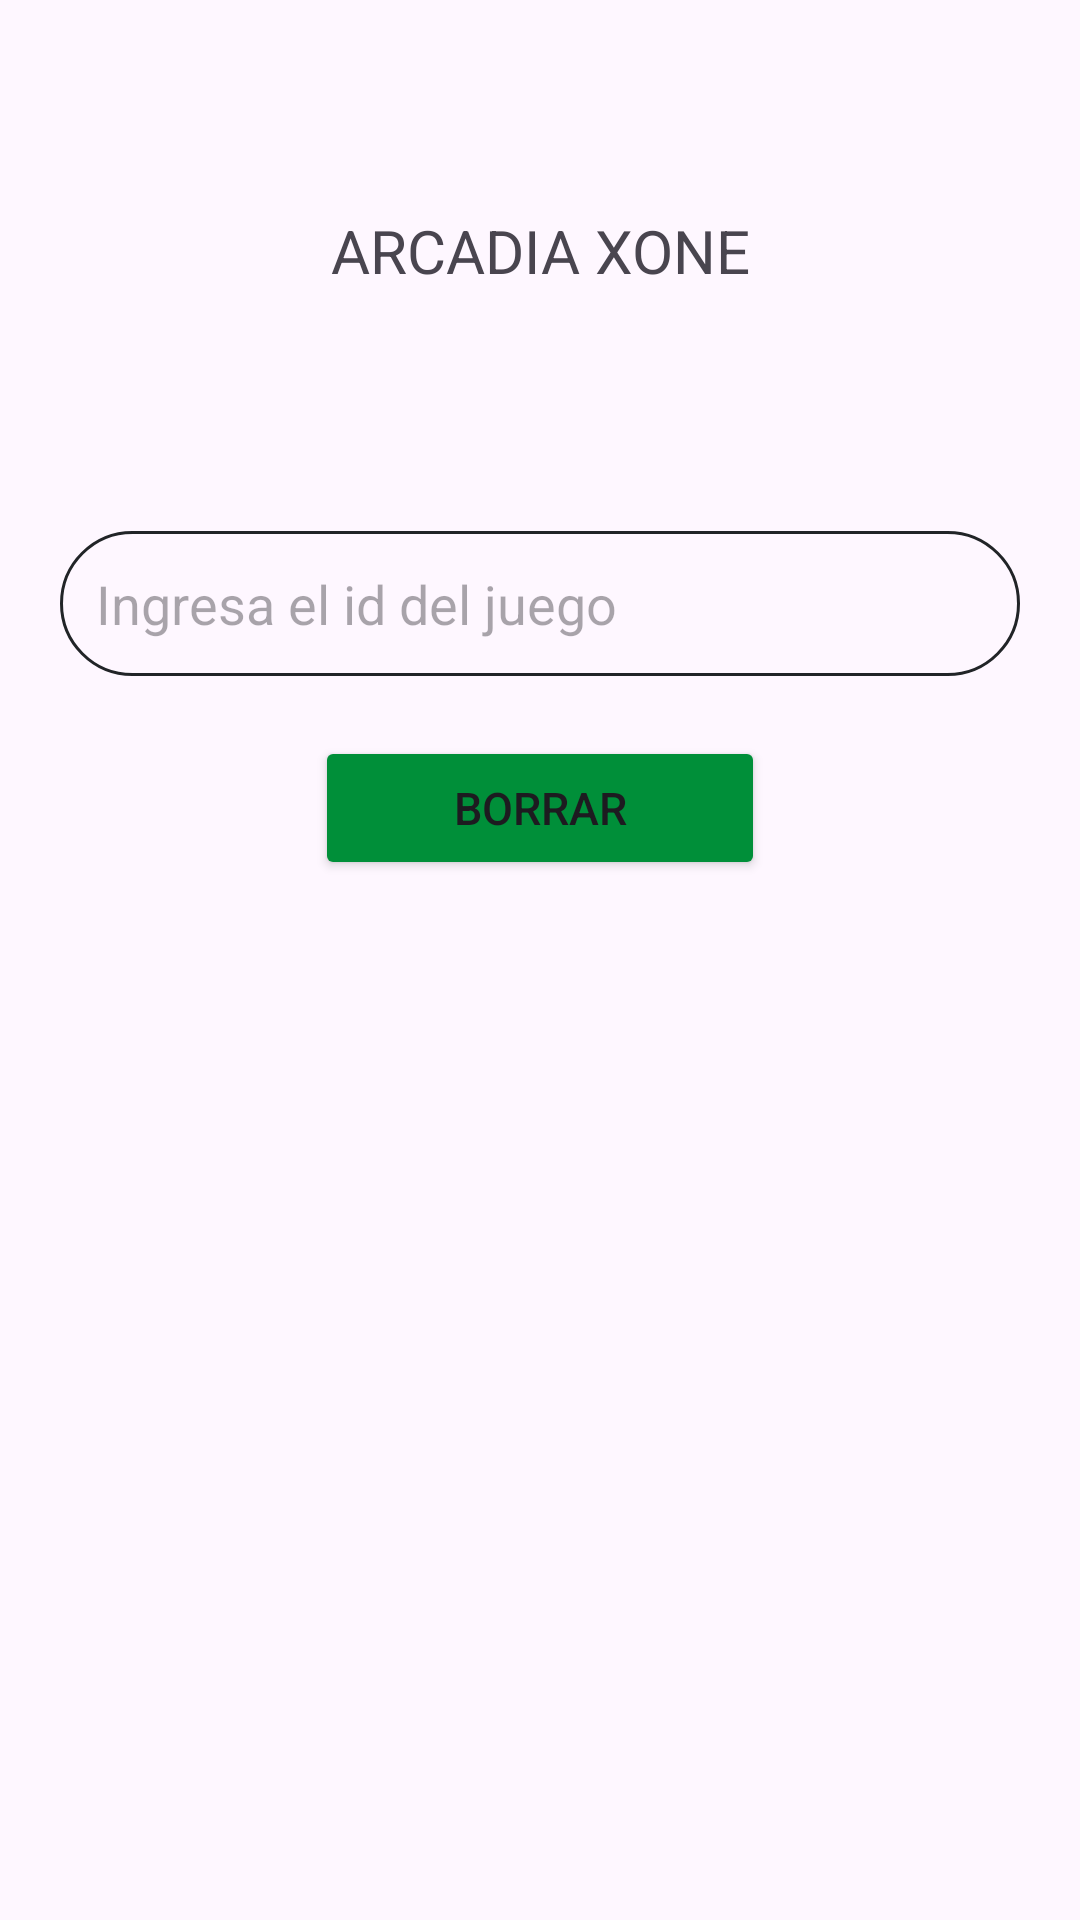

Produce the Android XML layout that renders to this screen, including the resource entries it uses.
<!-- AndroidManifest.xml: application theme Theme.Proyecto -->
<!-- res/layout/activity_borrar.xml -->
<?xml version="1.0" encoding="utf-8"?>
<LinearLayout xmlns:android="http://schemas.android.com/apk/res/android"
    xmlns:app="http://schemas.android.com/apk/res-auto"
    xmlns:tools="http://schemas.android.com/tools"
    android:id="@+id/main"
    android:layout_width="match_parent"
    android:layout_height="match_parent"
    android:orientation="vertical"
    tools:context=".BorrarActivity">

    <TextView
        android:layout_width="match_parent"
        android:layout_height="wrap_content"
        android:text="ARCADIA XONE"
        android:textAlignment="center"
        android:textSize="20sp"
        android:layout_margin="20dp"
        android:paddingTop="50dp"
        android:paddingBottom="50dp"
        />

    <EditText
        android:layout_width="match_parent"
        android:layout_height="wrap_content"
        android:id="@+id/etBorrarIdJuego"
        android:layout_marginTop="10dp"
        android:layout_marginStart="20dp"
        android:layout_marginEnd="20dp"
        android:padding="12dp"
        android:background="@drawable/darkgrey_border"
        android:hint="Ingresa el id del juego"/>

    <Button
        android:layout_width="150dp"
        android:layout_height="wrap_content"
        android:id="@+id/btnBorrarJuego"
        android:text="BORRAR"
        android:backgroundTint="@color/verde"
        android:textSize="15sp"
        android:padding="12dp"
        android:layout_marginTop="20dp"
        android:layout_gravity="center"/>

</LinearLayout>
<!-- resources referenced by this layout -->
<resources>
  <color name="verde">#008f39</color>
  <!-- drawable darkgrey_border (drawable) -->
  <?xml version="1.0" encoding="utf-8"?>
  <shape xmlns:android="http://schemas.android.com/apk/res/android"
      android:shape="rectangle">
  
      <stroke
          android:width="1dp"
          android:color="#212427"/>
  
      <corners
          android:radius="30dp"/>
  
  </shape>
  <style name="Theme.Proyecto" parent="Base.Theme.Proyecto" />
  <style name="Base.Theme.Proyecto" parent="Theme.Material3.DayNight.NoActionBar">
          
          
      </style>
</resources>
